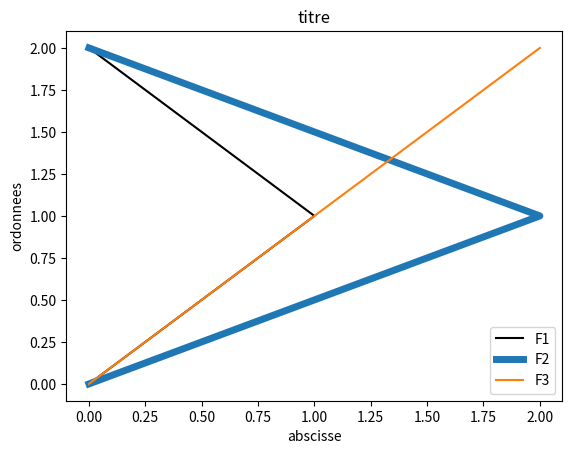

Recreate this plot in Python.
import matplotlib.pyplot as plt
x = [0, 1, 0] 
y = [0, 1, 2] 
x1 = [0, 2, 0] 
y1 = [2, 1, 0] 
x2 = [0, 1, 2] 
y2 = [0, 1, 2]
plt.title("titre")
plt.plot(x,y,color="black",label="F1")
plt.plot( x1, y1,lw=5,label="F2")
plt.plot(x2, y2,label="F3") #les axes
plt.xlabel( "abscisse") 
plt.ylabel("ordonnees")
plt.legend()
plt.show ()
plt.close()
